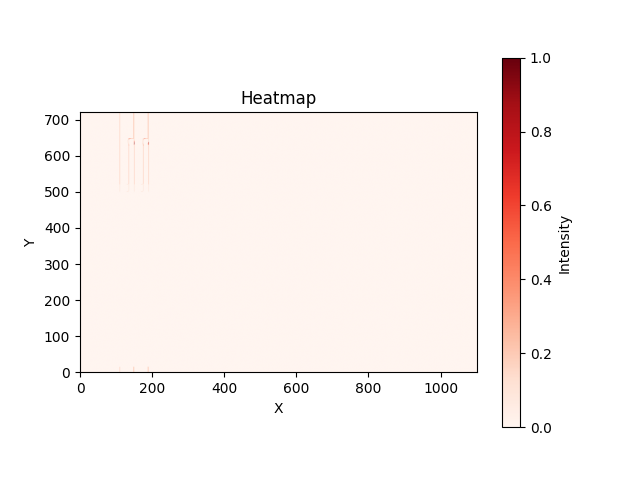

Source data for this figure (header and first rows):
0, 0, 0, 0, 0, 0, 0, 0, 0, 0, 0, 0, 0, 0, 0, 0, 0, 0, 0, 0, 0, 0, 0, 0
0, 0, 0, 0, 0, 0, 0, 0, 0, 0, 0, 0, 0, 0, 0, 0, 0, 0, 0, 0, 0, 0, 0, 0
0, 0, 0, 0, 0, 0, 0, 0, 0, 0, 0, 0, 0, 0, 0, 0, 0, 0, 0, 0, 0, 0, 0, 0
0, 0, 0, 0, 0, 0, 0, 0, 0, 0, 0, 0, 0, 0, 0, 0, 0, 0, 0, 0, 0, 0, 0, 0
0, 0, 0, 0, 0, 0, 0, 0, 0, 0, 0, 0, 0, 0, 0, 0, 0, 0, 0, 0, 0, 0, 0, 0
0, 0, 0, 0, 0, 0, 0, 0, 0, 0, 0, 0, 0, 0, 0, 0, 0, 0, 0, 0, 0, 0, 0, 0
0, 0, 0, 0, 0, 0, 0, 0, 0, 0, 0, 0, 0, 0, 0, 0, 0, 0, 0, 0, 0, 0, 0, 0
0, 0, 0, 0, 0, 0, 0, 0, 0, 0, 0, 0, 0, 0, 0, 0, 0, 0, 0, 0, 0, 0, 0, 0
0, 0, 0, 0, 0, 0, 0, 0, 0, 0, 0, 0, 0, 0, 0, 0, 0, 0, 0, 0, 0, 0, 0, 0
0, 0, 0, 0, 0, 0, 0, 0, 0, 0, 0, 0, 0, 0, 0, 0, 0, 0, 0, 0, 0, 0, 0, 0
0, 0, 0, 0, 0, 0, 0, 0, 0, 0, 0, 0, 0, 0, 0, 0, 0, 0, 0, 0, 0, 0, 0, 0
0, 0, 0, 0, 0, 0, 0, 0, 0, 0, 0, 0, 0, 0, 0, 0, 0, 0, 0, 0, 0, 0, 0, 0
0, 0, 0, 0, 0, 0, 0, 0, 0, 0, 0, 0, 0, 0, 0, 0, 0, 0, 0, 0, 0, 0, 0, 0
0, 0, 0, 0, 0, 0, 0, 0, 0, 0, 0, 0, 0, 0, 0, 0, 0, 0, 0, 0, 0, 0, 0, 0
0, 0, 0, 0, 0, 0, 0, 0, 0, 0, 0, 0, 0, 0, 0, 0, 0, 0, 0, 0, 0, 0, 0, 0
0, 0, 0, 0, 0, 0, 0, 0, 0, 0, 0, 0, 0, 0, 0, 0, 0, 0, 0, 0, 0, 0, 0, 0
0, 0, 0, 0, 0, 0, 0, 0, 0, 0, 0, 0, 0, 0, 0, 0, 0, 0, 0, 0, 0, 0, 0, 0
0, 0, 0, 0, 0, 0, 0, 0, 0, 0, 0, 0, 0, 0, 0, 0, 0, 0, 0, 0, 0, 0, 0, 0
0, 0, 0, 0, 0, 0, 0, 0, 0, 0, 0, 0, 0, 0, 0, 0, 0, 0, 0, 0, 0, 0, 0, 0
0, 0, 0, 0, 0, 0, 0, 0, 0, 0, 0, 0, 0, 0, 0, 0, 0, 0, 0, 0, 0, 0, 0, 0
0, 0, 0, 0, 0, 0, 0, 0, 0, 0, 0, 0, 0, 0, 0, 0, 0, 0, 0, 0, 0, 0, 0, 0
0, 0, 0, 0, 0, 0, 0, 0, 0, 0, 0, 0, 0, 0, 0, 0, 0, 0, 0, 0, 0, 0, 0, 0
0, 0, 0, 0, 0, 0, 0, 0, 0, 0, 0, 0, 0, 0, 0, 0, 0, 0, 0, 0, 0, 0, 0, 0
0, 0, 0, 0, 0, 0, 0, 0, 0, 0, 0, 0, 0, 0, 0, 0, 0, 0, 0, 0, 0, 0, 0, 0
0, 0, 0, 0, 0, 0, 0, 0, 0, 0, 0, 0, 0, 0, 0, 0, 0, 0, 0, 0, 0, 0, 0, 0
0, 0, 0, 0, 0, 0, 0, 0, 0, 0, 0, 0, 0, 0, 0, 0, 0, 0, 0, 0, 0, 0, 0, 0
0, 0, 0, 0, 0, 0, 0, 0, 0, 0, 0, 0, 0, 0, 0, 0, 0, 0, 0, 0, 0, 0, 0, 0
0, 0, 0, 0, 0, 0, 0, 0, 0, 0, 0, 0, 0, 0, 0, 0, 0, 0, 0, 0, 0, 0, 0, 0
0, 0, 0, 0, 0, 0, 0, 0, 0, 0, 0, 0, 0, 0, 0, 0, 0, 0, 0, 0, 0, 0, 0, 0
0, 0, 0, 0, 0, 0, 0, 0, 0, 0, 0, 0, 0, 0, 0, 0, 0, 0, 0, 0, 0, 0, 0, 0
0, 0, 0, 0, 0, 0, 0, 0, 0, 0, 0, 0, 0, 0, 0, 0, 0, 0, 0, 0, 0, 0, 0, 0
0, 0, 0, 0, 0, 0, 0, 0, 0, 0, 0, 0, 0, 0, 0, 0, 0, 0, 0, 0, 0, 0, 0, 0
0, 0, 0, 0, 0, 0, 0, 0, 0, 0, 0, 0, 0, 0, 0, 0, 0, 0, 0, 0, 0, 0, 0, 0
0, 0, 0, 0, 0, 0, 0, 0, 0, 0, 0, 0, 0, 0, 0, 0, 0, 0, 0, 0, 0, 0, 0, 0
0, 0, 0, 0, 0, 0, 0, 0, 0, 0, 0, 0, 0, 0, 0, 0, 0, 0, 0, 0, 0, 0, 0, 0
0, 0, 0, 0, 0, 0, 0, 0, 0, 0, 0, 0, 0, 0, 0, 0, 0, 0, 0, 0, 0, 0, 0, 0
0, 0, 0, 0, 0, 0, 0, 0, 0, 0, 0, 0, 0, 0, 0, 0, 0, 0, 0, 0, 0, 0, 0, 0
0, 0, 0, 0, 0, 0, 0, 0, 0, 0, 0, 0, 0, 0, 0, 0, 0, 0, 0, 0, 0, 0, 0, 0
0, 0, 0, 0, 0, 0, 0, 0, 0, 0, 0, 0, 0, 0, 0, 0, 0, 0, 0, 0, 0, 0, 0, 0
0, 0, 0, 0, 0, 0, 0, 0, 0, 0, 0, 0, 0, 0, 0, 0, 0, 0, 0, 0, 0, 0, 0, 0
0, 0, 0, 0, 0, 0, 0, 0, 0, 0, 0, 0, 0, 0, 0, 0, 0, 0, 0, 0, 0, 0, 0, 0
0, 0, 0, 0, 0, 0, 0, 0, 0, 0, 0, 0, 0, 0, 0, 0, 0, 0, 0, 0, 0, 0, 0, 0
0, 0, 0, 0, 0, 0, 0, 0, 0, 0, 0, 0, 0, 0, 0, 0, 0, 0, 0, 0, 0, 0, 0, 0
0, 0, 0, 0, 0, 0, 0, 0, 0, 0, 0, 0, 0, 0, 0, 0, 0, 0, 0, 0, 0, 0, 0, 0
0, 0, 0, 0, 0, 0, 0, 0, 0, 0, 0, 0, 0, 0, 0, 0, 0, 0, 0, 0, 0, 0, 0, 0
0, 0, 0, 0, 0, 0, 0, 0, 0, 0, 0, 0, 0, 0, 0, 0, 0, 0, 0, 0, 0, 0, 0, 0
0, 0, 0, 0, 0, 0, 0, 0, 0, 0, 0, 0, 0, 0, 0, 0, 0, 0, 0, 0, 0, 0, 0, 0
0, 0, 0, 0, 0, 0, 0, 0, 0, 0, 0, 0, 0, 0, 0, 0, 0, 0, 0, 0, 0, 0, 0, 0
0, 0, 0, 0, 0, 0, 0, 0, 0, 0, 0, 0, 0, 0, 0, 0, 0, 0, 0, 0, 0, 0, 0, 0
0, 0, 0, 0, 0, 0, 0, 0, 0, 0, 0, 0, 0, 0, 0, 0, 0, 0, 0, 0, 0, 0, 0, 0
0, 0, 0, 0, 0, 0, 0, 0, 0, 0, 0, 0, 0, 0, 0, 0, 0, 0, 0, 0, 0, 0, 0, 0
0, 0, 0, 0, 0, 0, 0, 0, 0, 0, 0, 0, 0, 0, 0, 0, 0, 0, 0, 0, 0, 0, 0, 0
0, 0, 0, 0, 0, 0, 0, 0, 0, 0, 0, 0, 0, 0, 0, 0, 0, 0, 0, 0, 0, 0, 0, 0
0, 0, 0, 0, 0, 0, 0, 0, 0, 0, 0, 0, 0, 0, 0, 0, 0, 0, 0, 0, 0, 0, 0, 0
0, 0, 0, 0, 0, 0, 0, 0, 0, 0, 0, 0, 0, 0, 0, 0, 0, 0, 0, 0, 0, 0, 0, 0
0, 0, 0, 0, 0, 0, 0, 0, 0, 0, 0, 0, 0, 0, 0, 0, 0, 0, 0, 0, 0, 0, 0, 0
0, 0, 0, 0, 0, 0, 0, 0, 0, 0, 0, 0, 0, 0, 0, 0, 0, 0, 0, 0, 0, 0, 0, 0
0, 0, 0, 0, 0, 0, 0, 0, 0, 0, 0, 0, 0, 0, 0, 0, 0, 0, 0, 0, 0, 0, 0, 0
0, 0, 0, 0, 0, 0, 0, 0, 0, 0, 0, 0, 0, 0, 0, 0, 0, 0, 0, 0, 0, 0, 0, 0
0, 0, 0, 0, 0, 0, 0, 0, 0, 0, 0, 0, 0, 0, 0, 0, 0, 0, 0, 0, 0, 0, 0, 0
0, 0, 0, 0, 0, 0, 0, 0, 0, 0, 0, 0, 0, 0, 0, 0, 0, 0, 0, 0, 0, 0, 0, 0
... 660 more rows
